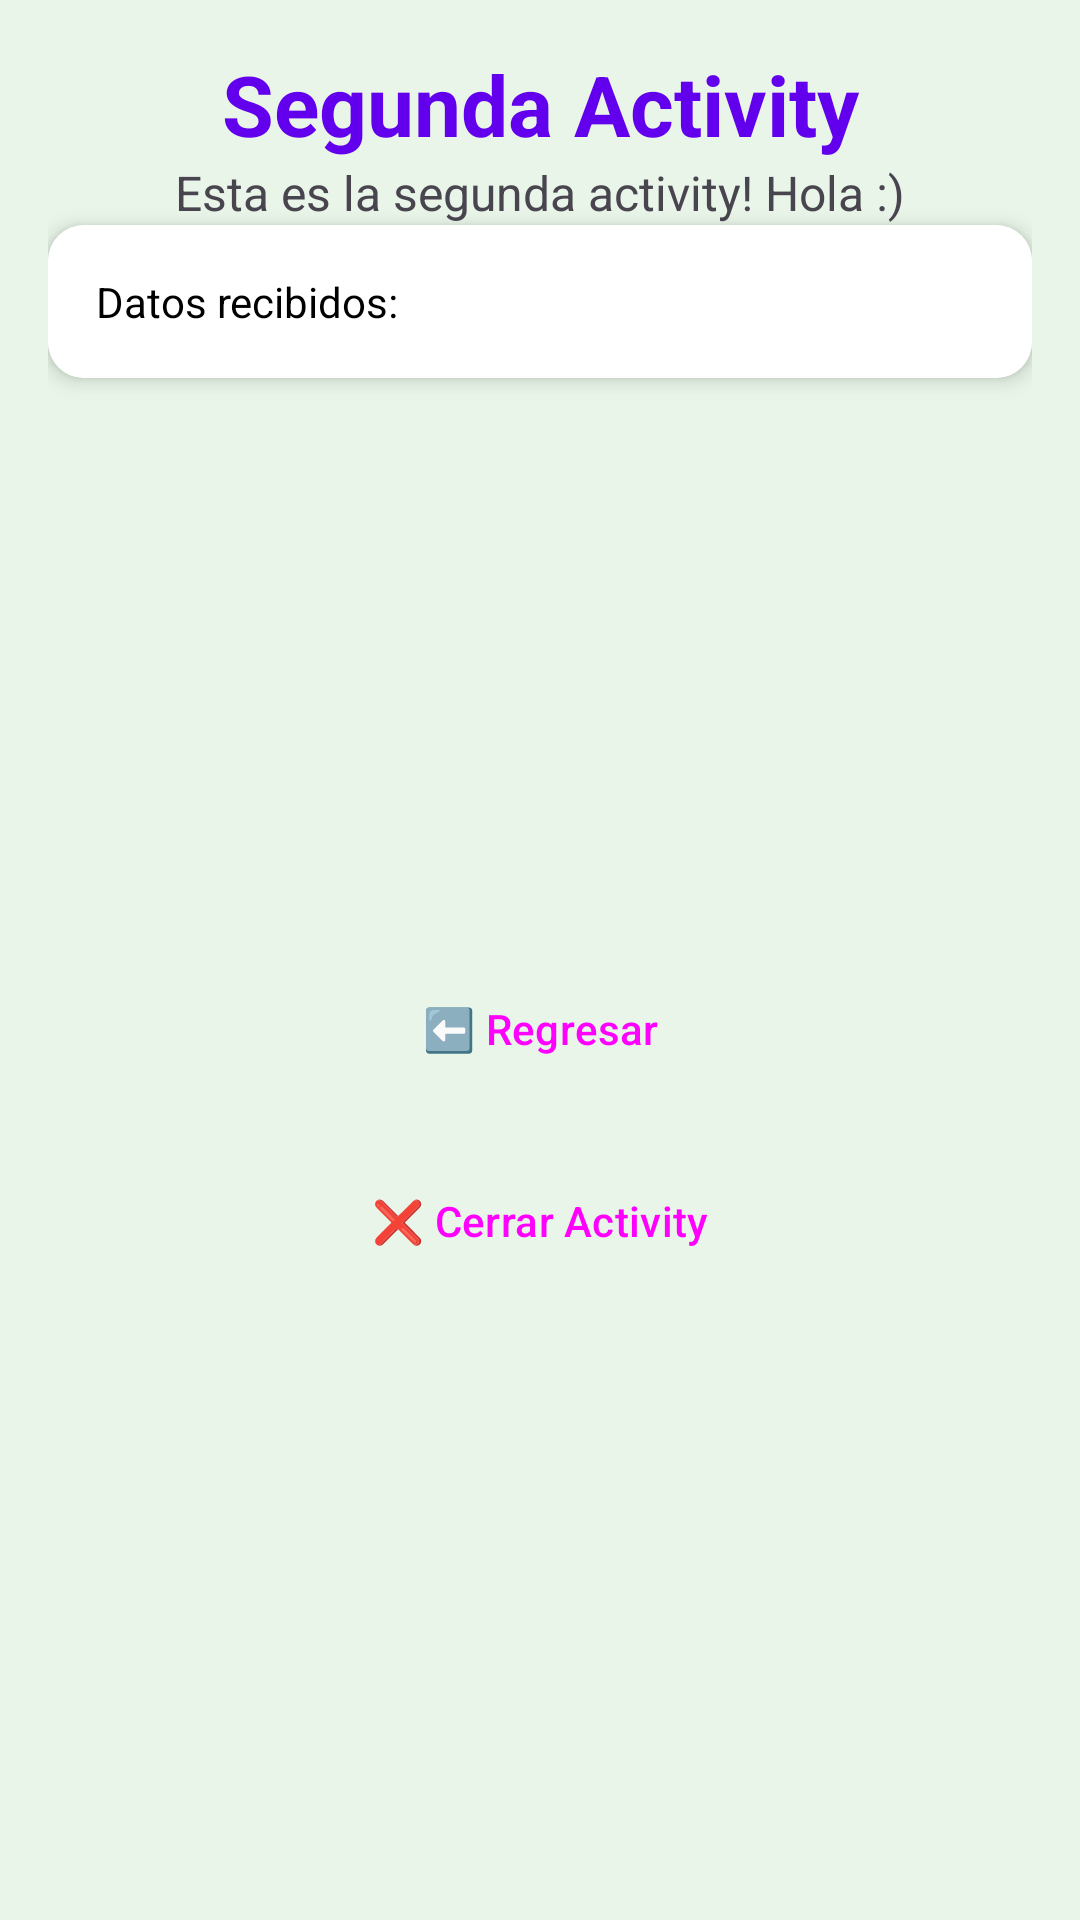

The Android layout XML behind this screen, and the referenced resources:
<!-- AndroidManifest.xml: application theme Theme.UIElements -->
<!-- res/layout/activity_second.xml -->
<?xml version="1.0" encoding="utf-8"?>
<androidx.constraintlayout.widget.ConstraintLayout xmlns:android="http://schemas.android.com/apk/res/android"
    xmlns:app="http://schemas.android.com/apk/res-auto"
    xmlns:tools="http://schemas.android.com/tools"
    android:layout_width="match_parent"
    android:layout_height="match_parent"
    android:padding="16dp"
    android:background="#E8F5E8"
    tools:context=".SecondActivity">

    
    <TextView
        android:id="@+id/tvTitle"
        android:layout_width="0dp"
        android:layout_height="wrap_content"
        android:text="Segunda Activity"
        android:textSize="28sp"
        android:textStyle="bold"
        android:textAlignment="center"
        android:textColor="@color/design_default_color_primary"
        android:layout_marginBottom="24dp"
        app:layout_constraintEnd_toEndOf="parent"
        app:layout_constraintStart_toStartOf="parent"
        app:layout_constraintTop_toTopOf="parent" />

    
    <TextView
        android:id="@+id/tvDescription"
        android:layout_width="0dp"
        android:layout_height="wrap_content"
        android:text="Esta es la segunda activity! Hola :)"
        android:textSize="16sp"
        android:textAlignment="center"
        android:lineSpacingExtra="4dp"
        android:layout_marginBottom="32dp"
        app:layout_constraintEnd_toEndOf="parent"
        app:layout_constraintStart_toStartOf="parent"
        app:layout_constraintTop_toBottomOf="@+id/tvTitle" />

    
    <androidx.cardview.widget.CardView
        android:id="@+id/cardDataReceived"
        android:layout_width="0dp"
        android:layout_height="wrap_content"
        android:layout_marginBottom="32dp"
        app:cardCornerRadius="12dp"
        app:cardElevation="4dp"
        app:layout_constraintEnd_toEndOf="parent"
        app:layout_constraintStart_toStartOf="parent"
        app:layout_constraintTop_toBottomOf="@+id/tvDescription">

        <TextView
            android:id="@+id/tvDataReceived"
            android:layout_width="match_parent"
            android:layout_height="wrap_content"
            android:padding="16dp"
            android:text="Datos recibidos:"
            android:textSize="14sp"
            android:background="@android:color/white"
            android:textColor="@android:color/black" />

    </androidx.cardview.widget.CardView>

    
    <LinearLayout
        android:id="@+id/layoutButtons"
        android:layout_width="0dp"
        android:layout_height="wrap_content"
        android:orientation="vertical"
        android:gravity="center"
        app:layout_constraintEnd_toEndOf="parent"
        app:layout_constraintStart_toStartOf="parent"
        app:layout_constraintTop_toBottomOf="@+id/cardDataReceived"
        app:layout_constraintBottom_toBottomOf="parent">

        <Button
            android:id="@+id/btnBackToMain"
            android:layout_width="match_parent"
            android:layout_height="wrap_content"
            android:text="⬅️ Regresar"
            android:layout_marginBottom="16dp"
            style="@style/Widget.Material3.Button" />



        <Button
            android:id="@+id/btnFinishActivity"
            android:layout_width="match_parent"
            android:layout_height="wrap_content"
            android:text="❌ Cerrar Activity"
            style="@style/Widget.Material3.Button.TextButton" />

    </LinearLayout>

</androidx.constraintlayout.widget.ConstraintLayout>
<!-- resources referenced by this layout -->
<resources>
  <style name="Theme.UIElements" parent="Base.Theme.UIElements" />
  <style name="Base.Theme.UIElements" parent="Theme.Material3.DayNight.NoActionBar">
          
          
      </style>
</resources>
